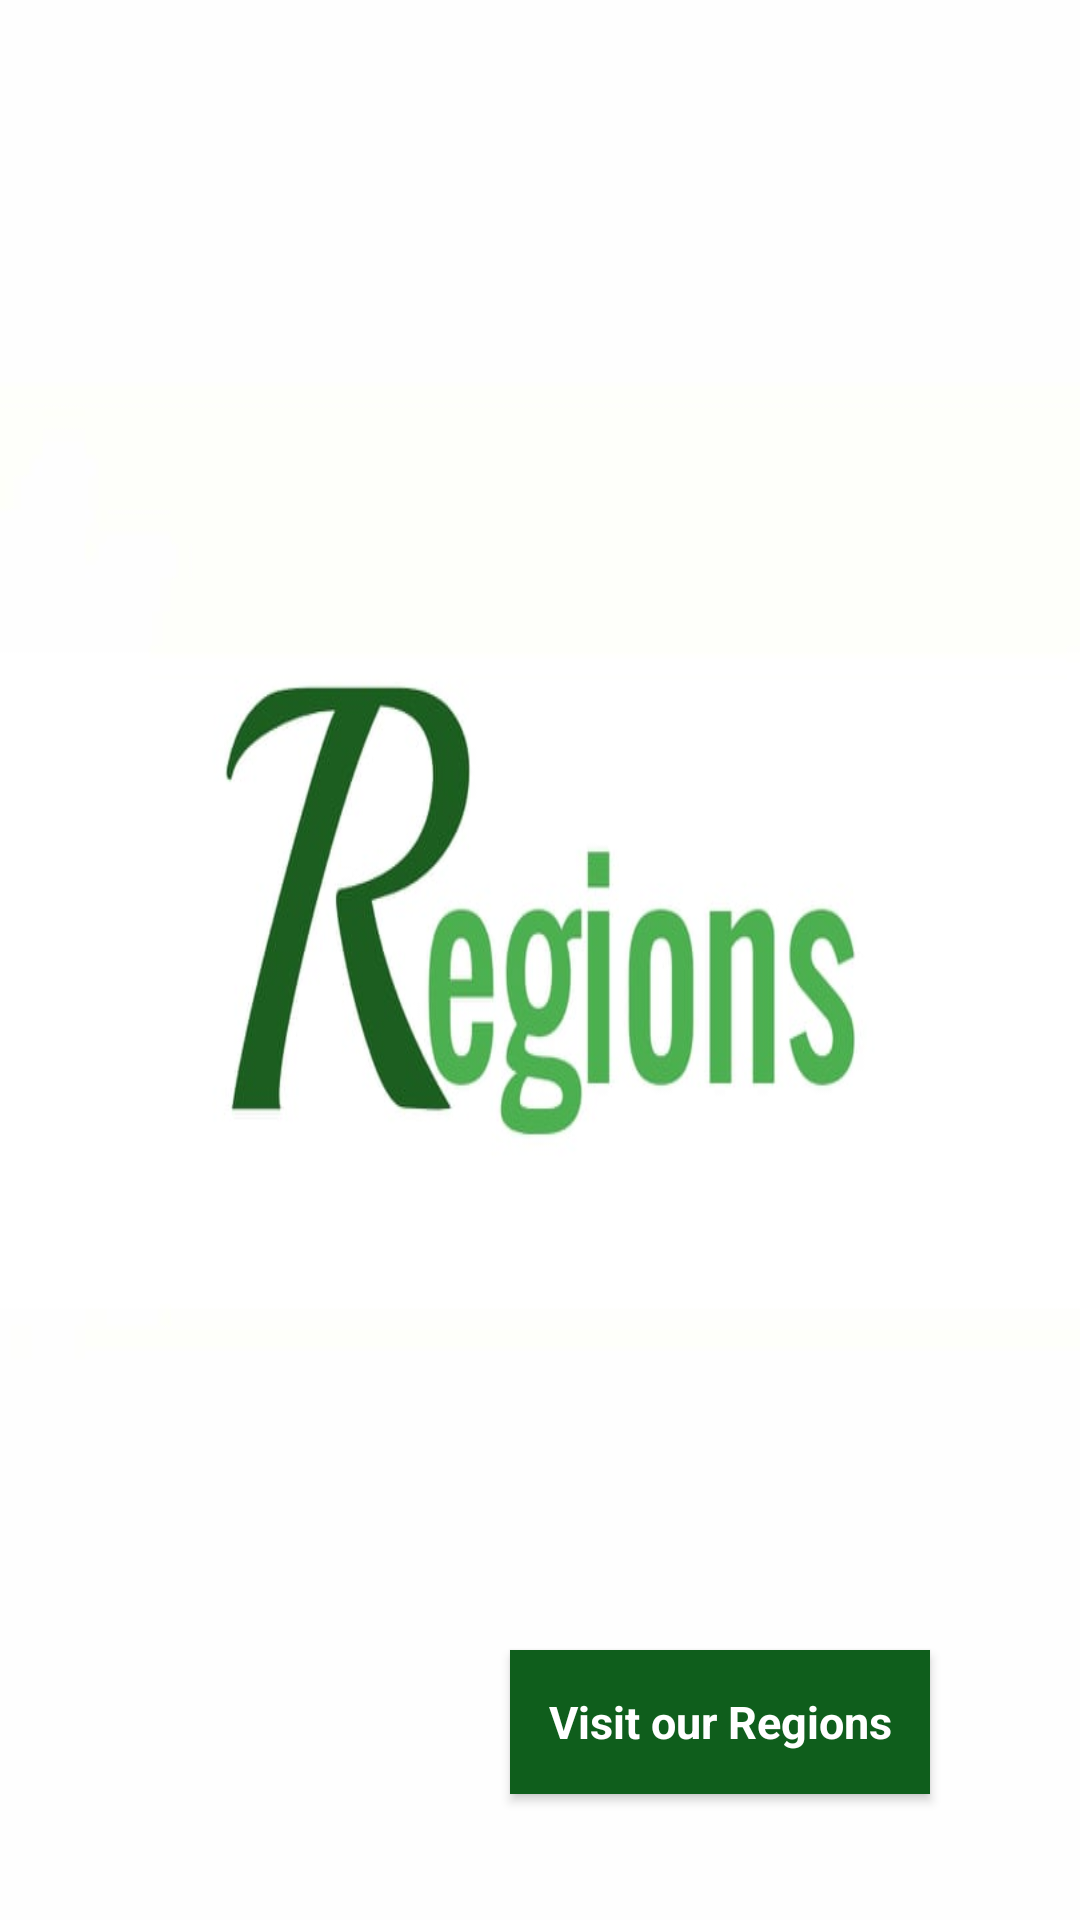

Layout XML and referenced resources for this Android screen:
<!-- AndroidManifest.xml: application theme AppTheme -->
<!-- res/layout/activity_main.xml -->
<?xml version="1.0" encoding="utf-8"?>
<LinearLayout
    xmlns:android="http://schemas.android.com/apk/res/android"
    xmlns:app="http://schemas.android.com/apk/res-auto"
    xmlns:tools="http://schemas.android.com/tools"
    android:layout_width="match_parent"
    android:layout_height="match_parent"
    android:background="@drawable/regions"
    android:orientation="vertical"
    tools:context=".MainActivity">

    <Button
        style="@style/button"
        android:layout_width="140dp"
        android:layout_height="wrap_content"
        android:layout_marginLeft="170dp"
        android:layout_marginTop="550dp"
        android:onClick="nextonClicked"
        android:text="Visit our Regions" />


</LinearLayout>
<!-- resources referenced by this layout -->
<resources>
  <!-- drawable regions: jpg bitmap (drawable, 19169 bytes) -->
  <style name="button" parent="Theme.AppCompat.Light.DarkActionBar">
          
          <item name="android:textSize">15dp</item>
          <item name="android:textStyle">bold</item>
          <item name="android:textColor">@color/text</item>
          <item name="android:background">@color/button</item>
  
      </style>
  <style name="AppTheme" parent="Theme.AppCompat.Light.DarkActionBar">
          
          <item name="colorPrimary">@color/button</item>
          <item name="colorPrimaryDark">@color/colorPrimaryDark</item>
          <item name="colorAccent">@color/colorAccent</item>
      </style>
  <color name="text">#FFFFFF</color>
  <color name="button">#0F5E1C</color>
  <color name="colorPrimaryDark">#3700B3</color>
  <color name="colorAccent">#03DAC5</color>
</resources>
